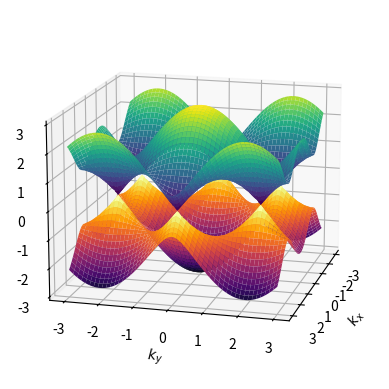

Python code for this plot: (Note: this script raises an exception after producing the figure.)
import matplotlib.pyplot as plt
import numpy as np


def energy(k1, k2, a1, a2, b1, b2):
    return np.sqrt(
        3
        + 2 * np.cos(k1 * a1 + k2 * a2)
        + 2 * np.cos(k1 * b1 + k2 * b2)
        + 2 * np.cos(k1 * (a1 - b1) + k2 * (a2 - b2))
    )


def energy2(k1, k2, a1, a2, b1, b2):
    return -np.sqrt(
        3
        + 2 * np.cos(k1 * a1 + k2 * a2)
        + 2 * np.cos(k1 * b1 + k2 * b2)
        + 2 * np.cos(k1 * (a1 - b1) + k2 * (a2 - b2))
    )


a1 = np.sqrt(3) / 2
a2 = 3 / 2
b1 = -np.sqrt(3) / 2
b2 = 3 / 2

# k1 = np.linspace(-2 * np.sqrt(3), 2 * np.sqrt(3), 100)
k1 = np.linspace(-3, 3, 1000)
# k2 = np.linspace(-2 * np.sqrt(3), 2 * np.sqrt(3), 100)
k2 = np.linspace(-3, 3, 1000)
K1, K2 = np.meshgrid(k1, k2)

# Calculate the energy values
Z1 = energy(K1, K2, a1, a2, b1, b2)
Z2 = energy2(K1, K2, a1, a2, b1, b2)

# Create a 3D plot
fig = plt.figure()
ax = fig.add_subplot(111, projection="3d")
ax.plot_surface(K1, K2, Z1, cmap="viridis", edgecolor="none")
ax.plot_surface(K1, K2, Z2, cmap="inferno", edgecolor="none")

# Add labels and title
ax.set_xlabel(r"$k_x$")
ax.set_ylabel(r"$k_y$")
ax.set_zlabel("E")
# Set viewing angle
ax.view_init(elev=15, azim=15)
# Show the plot
plt.savefig("../figures/energyGraphene.pdf", bbox_inches="tight")
plt.show()
